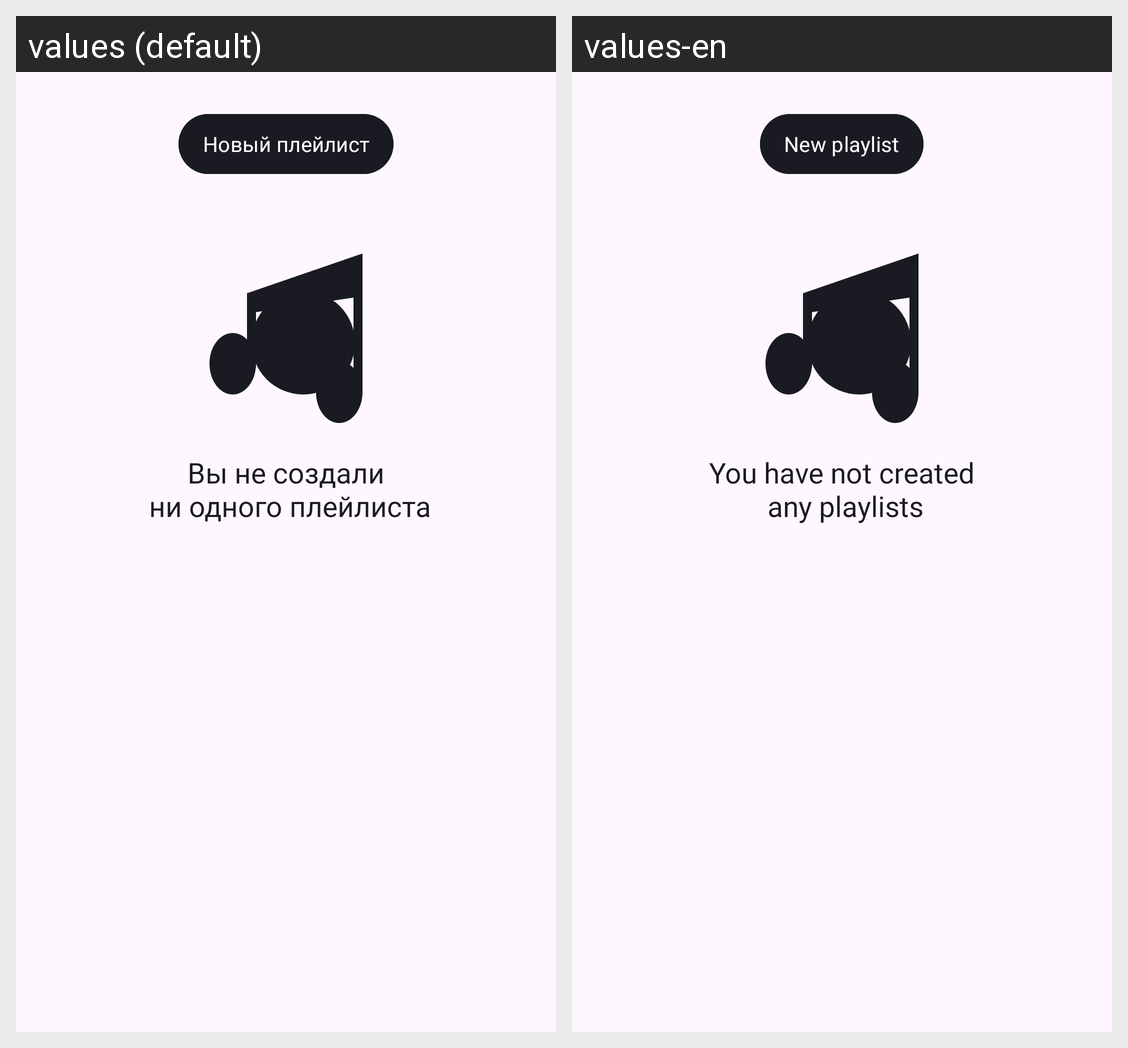

Locale-by-locale string values for the Android screen shown in this grid:
Android screen res/layout/fragment_playlist.xml rendered under 2 locales, left to right: values (default), values-en. Device: Nexus 5 (rendered at 1080×1920; each locale shown at half size, 540×960, under a caption strip naming it); theme Base.Theme.PlaylistMaker.
Strings drawn on this screen, with the default value and each locale's value (text and hints the layout hard-codes, and strings that could not be matched under every locale, appear in the picture but are not listed):

new_playlist
  values: Новый плейлист
  values-en: New playlist

no_list_created
  values: Вы не создали
       ни одного плейлиста
  values-en: You have not created
       any playlists
